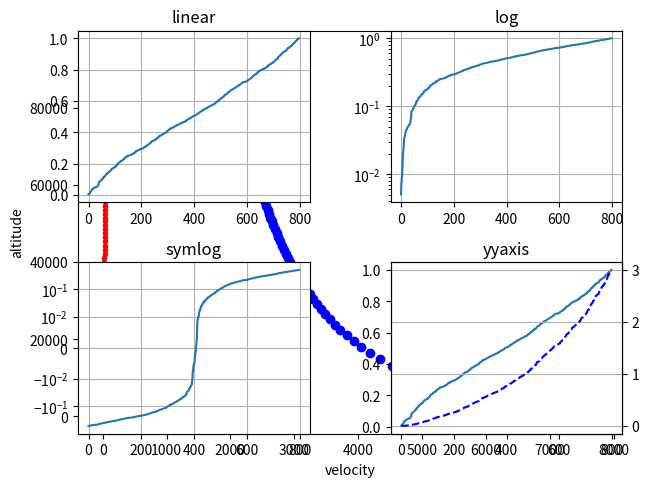
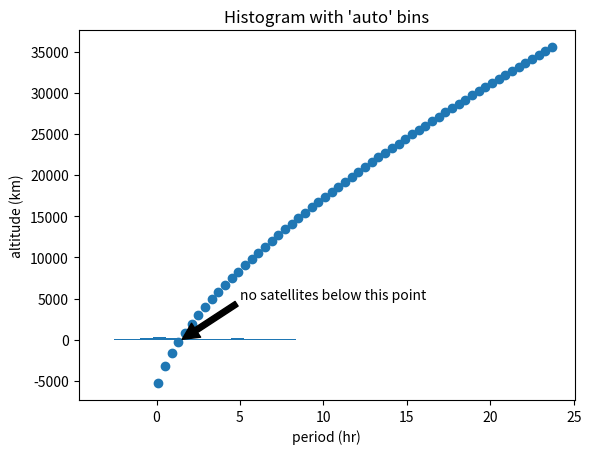
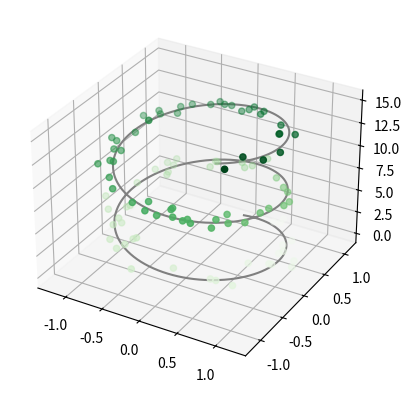

Write the Python code that produced these figures, in order.
import numpy as np
import matplotlib.pyplot as mp
G = 6.67*10**(-11)
M = 5.98*10**(24)
R = 6.371*10**6
x = np.arange(1.5,90,1)
y = (G*M*(3600*x)**2/(4*np.pi**2))**(1/3)-R
mp.plot(x,y/1000,'r--.')
mp.xlabel("period (hr)")
mp.ylabel("altitude")


v = np.sqrt(G*M/(R+y))
mp.scatter(v,y/1000,color='blue')
mp.xlabel('velocity');
mp.ylabel('altitude')

#subplots does create an array of plots, but the default arguments to subplots is col=1, row=1
fig, ax = mp.subplots() 

t = np.arange(0.1, 24,0.4)
y = (G*M*(3600*t)**2/(4*np.pi**2))**(1/3)-R
ax.scatter(t, y/1000)
mp.xlabel('period (hr)')
mp.ylabel('altitude (km)')
x0 = 1.5
y0= (G*M*(3600*x0)**2/(4*np.pi**2))**(1/3)-R
ax.annotate('no satellites below this point', xy=(1.5,0), xytext=(5, 5000),\
            arrowprops=dict(facecolor='black', shrink=0.01),)


rng = np.random.RandomState(10) # ensures consistent seeding
hist, bins = np.histogram(rng.normal(size=1000))
print(hist.sum())
print(bins)

a = np.hstack((rng.normal(size=1000), rng.normal(5, 2, size=1000))) #creates two normal distributions
h1=mp.hist(a, bins='auto')  # arguments are passed to np.histogram
mp.title("Histogram with 'auto' bins")
#mp.show()

# Fixing random state for reproducibility
np.random.seed(19680801)

# make up some data in the interval
y = np.random.normal(loc=0.5, scale=0.4, size=1000) #normal distribution with a mean of 0.5 and a standard dev. of 0.4
y = y[(y > 0) & (y < 1)]
y.sort()
x = np.arange(len(y))

# plot with various axes scales
mp.figure(1)
# can graph in subplots. Below, 221 specifies a two by two grid, the 1 being the first spot in the grid.
# linear
mp.subplot(221)
mp.plot(x, y)
mp.yscale('linear')
mp.title('linear')
mp.grid(True)

# log
mp.subplot(222)
mp.plot(x, y)
mp.yscale('log')
mp.title('log')
mp.grid(True)

# symmetric log
mp.subplot(223)
mp.plot(x, y - y.mean())
mp.yscale('symlog', linthresh=0.01)
mp.title('symlog')
mp.grid(True)

# yyaxis
mp.subplot(224)
ax = mp.gca() #grabs current axis
ax2 = ax.twinx() # makes a twin axis in some plot
# using ax.plot allows you to plot using a specific axis
ax.plot(x, y)
ax2.plot(x,3*y**2,'b--')

mp.title('yyaxis')
mp.grid(True)

## strictly for formatting purposes_____
from matplotlib.ticker import NullFormatter 
# Format the minor tick labels of the y-axis into empty strings with
# `NullFormatter`, to avoid cumbering the axis with too many labels.
mp.gca().yaxis.set_minor_formatter(NullFormatter())
# Adjust the subplot layout, because the logit one may take more space
# than usual, due to y-tick labels like "1 - 10^{-3}"
mp.subplots_adjust(top=0.92, bottom=0.08, left=0.10, right=0.95, hspace=0.35,wspace=0.35)
#______
mp.show()

# Preamble for setting up 3D graphing
from mpl_toolkits import mplot3d
%matplotlib inline
import numpy as np
import matplotlib.pyplot as plt

fig = plt.figure()
ax = plt.axes(projection='3d')

# Preamble for setting up 3D graphing
from mpl_toolkits import mplot3d
%matplotlib inline
import numpy as np
import matplotlib.pyplot as plt
fig = plt.figure()
ax = plt.axes(projection='3d')
# Data for a three-dimensional line
zline = np.linspace(0, 15, 1000)
xline = np.sin(zline)
yline = np.cos(zline)
ax.plot3D(xline, yline, zline, 'gray')
# Data for three-dimensional scattered points
zdata = 15 * np.random.random(100)
xdata = np.sin(zdata) + 0.1 * np.random.randn(100)
ydata = np.cos(zdata) + 0.1 * np.random.randn(100)
ax.scatter3D(xdata, ydata, zdata, c=zdata, cmap='Greens')
plt.show()

import matplotlib.animation as ma
dir(ma)

